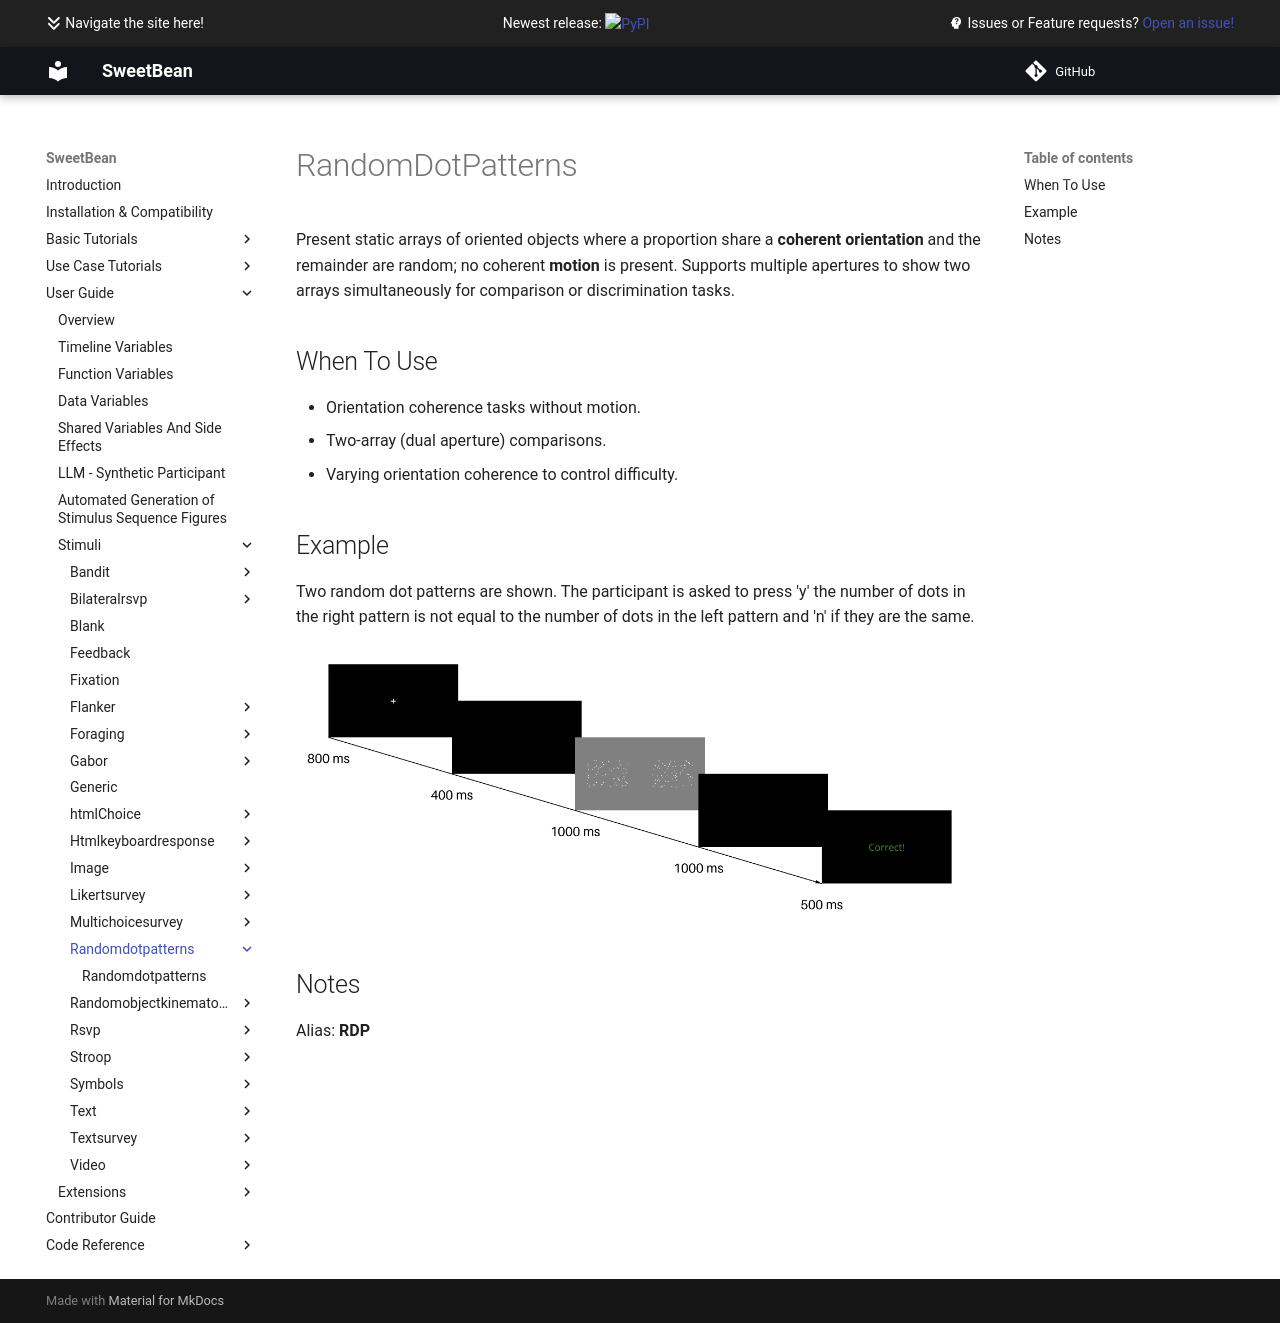

repository: AutoResearch/sweetbean · page: Stimuli/randomdotpatterns/index.html · generator: mkdocs

# RandomDotPatterns

Present static arrays of oriented objects where a proportion share a **coherent orientation** and the remainder are random; no coherent **motion** is present. Supports multiple apertures to show two arrays simultaneously for comparison or discrimination tasks.

## When To Use

- Orientation coherence tasks without motion.
- Two-array (dual aperture) comparisons.
- Varying orientation coherence to control difficulty.

## Example

Two random dot patterns are shown. The participant is asked to press 'y' the number of dots in the right pattern is not equal to the number of dots in the left pattern and 'n' if they are the same.

![weber fechner](../../img/stimuli/weber_fechner.png)

## Notes

Alias: **RDP**
